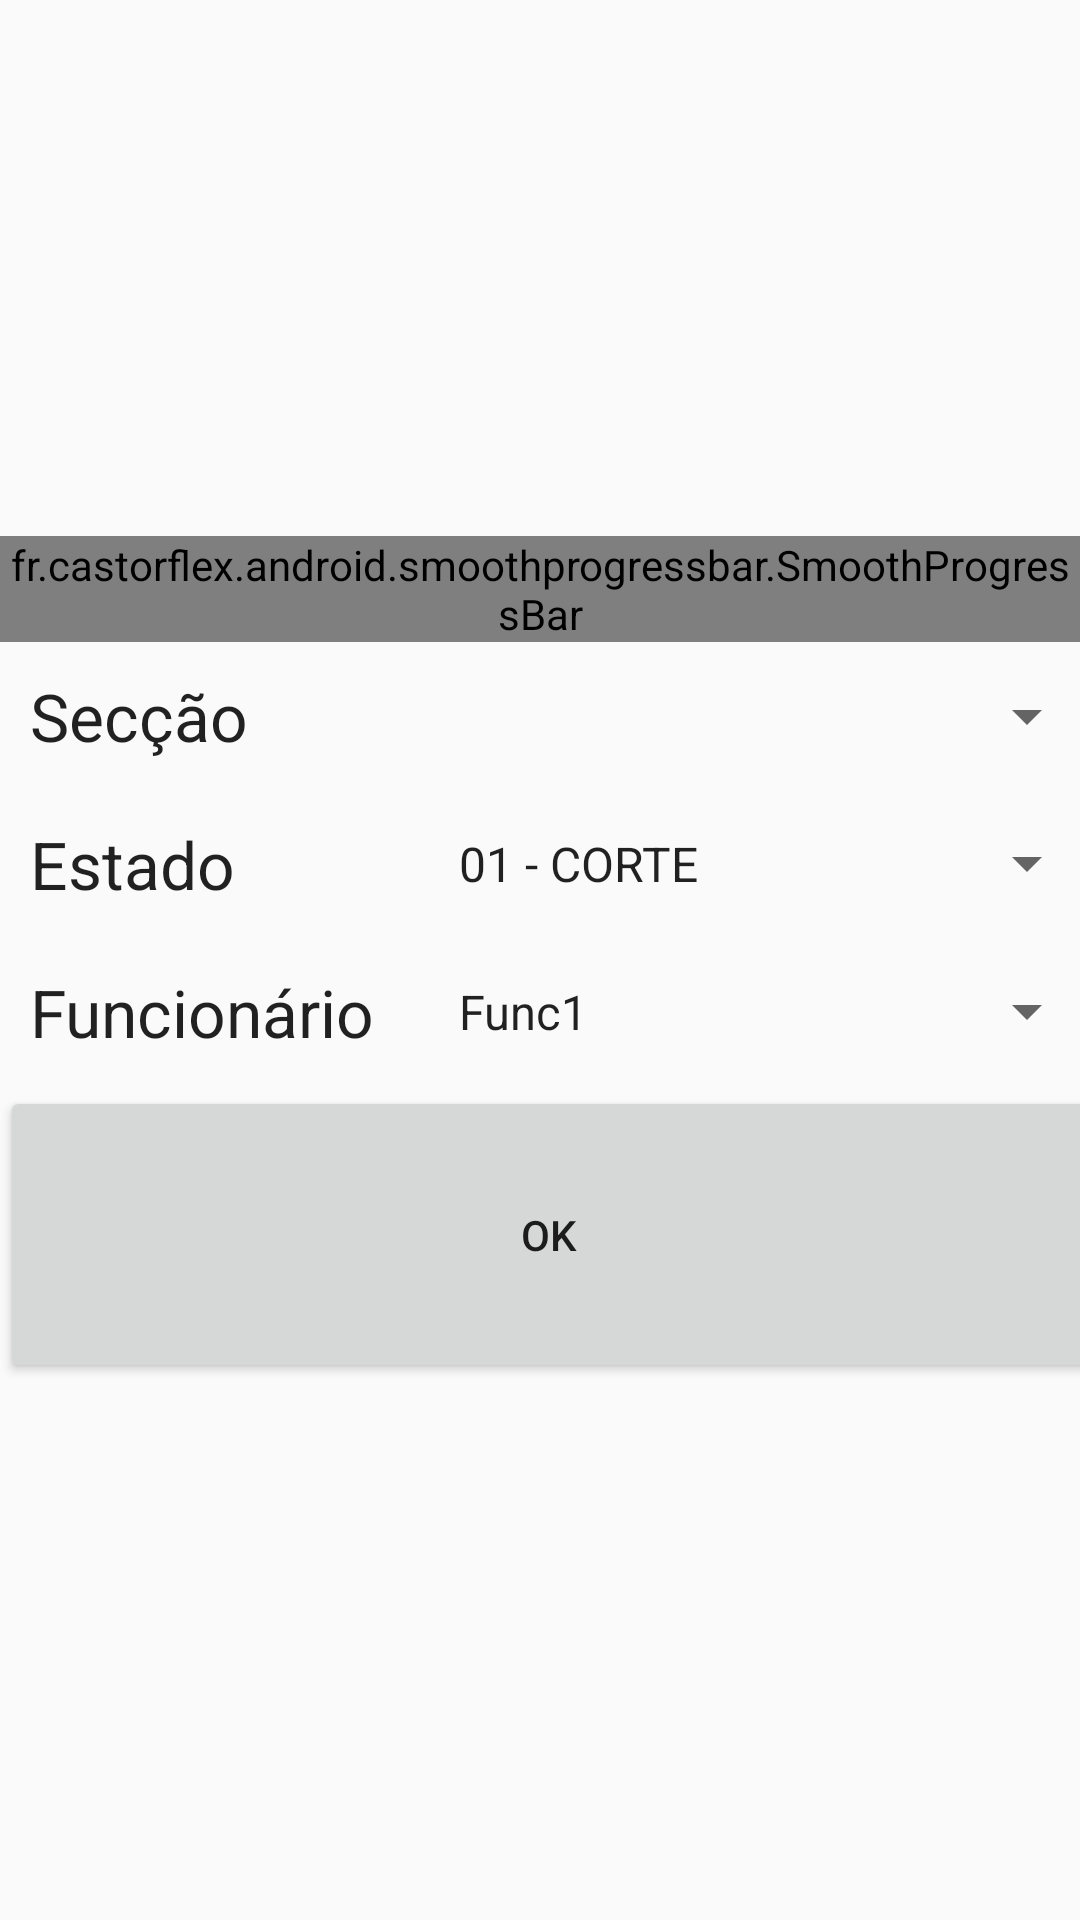

Reconstruct the res/layout file that produces this screen, plus the resources it refers to.
<!-- AndroidManifest.xml: application theme AppTheme -->
<!-- res/layout/activity_entrada.xml -->
<?xml version="1.0" encoding="utf-8"?>
<RelativeLayout xmlns:android="http://schemas.android.com/apk/res/android"
    xmlns:tools="http://schemas.android.com/tools"
    android:layout_width="match_parent"
    android:layout_height="match_parent"
    xmlns:app="http://schemas.android.com/apk/res-auto"
    android:gravity="center"
    android:orientation="vertical">
    <TableLayout
        android:layout_width="wrap_content"
        android:layout_height="wrap_content"
        android:layout_centerHorizontal="true"
        android:layout_centerVertical="true"
        tools:ignore="UselessParent">

        <fr.castorflex.android.smoothprogressbar.SmoothProgressBar
            android:id="@+id/pb_smooth"
            android:layout_width="match_parent"
            android:layout_height="match_parent"
            android:indeterminate="true"
            app:spb_color="#FF0000"
            app:spb_mirror_mode="false"
            app:spb_progressiveStart_activated="true"
            app:spb_progressiveStart_speed="1.5"
            app:spb_progressiveStop_speed="3.4"
            app:spb_reversed="false"
            app:spb_sections_count="4"
            app:spb_speed="2.0"
            app:spb_stroke_separator_length="4dp"
            app:spb_stroke_width="4dp" />

        <TableRow
            android:layout_width="match_parent"
            android:layout_height="match_parent"
            android:gravity="center_vertical">

            <TextView
                android:id="@+id/textView5"
                android:layout_width="wrap_content"
                android:layout_height="wrap_content"
                android:padding="10dp"
                android:text="@string/seccao"
                android:textAppearance="?android:attr/textAppearanceLarge" />

            <Spinner
                android:id="@+id/spinn_seccao"
                android:layout_width="wrap_content"
                android:layout_height="wrap_content"

                android:padding="10dp"
                android:prompt="@string/seccao"
                android:theme="@style/Theme.AppCompat.Light.DarkActionBar" />

        </TableRow>

        <TableRow
            android:layout_width="match_parent"
            android:layout_height="match_parent"
            android:gravity="center_vertical">

            <TextView
                android:id="@+id/textView8"
                android:layout_width="wrap_content"
                android:layout_height="wrap_content"
                android:padding="10dp"
                android:text="@string/estado"
                android:textAppearance="?android:attr/textAppearanceLarge" />

            <Spinner
                android:id="@+id/spinner_estado"
                android:layout_width="wrap_content"
                android:layout_height="wrap_content"
                android:entries="@array/array_estados"
                android:padding="10dp"
                android:prompt="@string/estado"
                android:theme="@style/Theme.AppCompat.Light.DarkActionBar" />
        </TableRow>

        <TableRow
            android:layout_width="match_parent"
            android:layout_height="match_parent"
            android:gravity="center_vertical">

            <TextView
                android:id="@+id/textView7"
                android:layout_width="wrap_content"
                android:layout_height="wrap_content"
                android:padding="10dp"
                android:text="@string/funcionario"
                android:textAppearance="?android:attr/textAppearanceLarge" />

            <Spinner
                android:id="@+id/spinner_funcionario"
                android:layout_width="wrap_content"
                android:layout_height="wrap_content"
                android:entries="@array/array_funcionario"
                android:padding="10dp"
                android:prompt="@string/seccao"
                android:theme="@style/Theme.AppCompat.Light.DarkActionBar" />
        </TableRow>

        <TableRow
            android:layout_width="match_parent"
            android:layout_height="match_parent">

            <Button
                android:id="@+id/butok"
                android:layout_width="wrap_content"
                android:layout_height="wrap_content"
                android:layout_span="2"
                android:padding="40dp"
                android:text="@string/ok" />
        </TableRow>

    </TableLayout>
</RelativeLayout>
<!-- resources referenced by this layout -->
<resources>
  <string-array name="array_estados">
          <item>01 - CORTE</item>
          <item>02 - TRANSFORMAÇÃO</item>
      </string-array>
  <string-array name="array_funcionario">
          <item>Func1</item>
          <item>Funcionário 2</item>
      </string-array>
  <string name="estado">Estado</string>
  <string name="funcionario">Funcionário</string>
  <string name="ok">OK</string>
  <string name="seccao">Secção</string>
  <style name="AppTheme" parent="Theme.AppCompat.Light.DarkActionBar">
          
          <item name="colorPrimary">@color/md_grey_700</item>
          <item name="colorPrimaryDark">@color/md_grey_900</item>
          <item name="colorAccent">@color/md_amber_700</item>
      </style>
  <color name="md_grey_700">#616161</color>
  <color name="md_grey_900">#212121</color>
  <color name="md_amber_700">#FFA000</color>
</resources>
